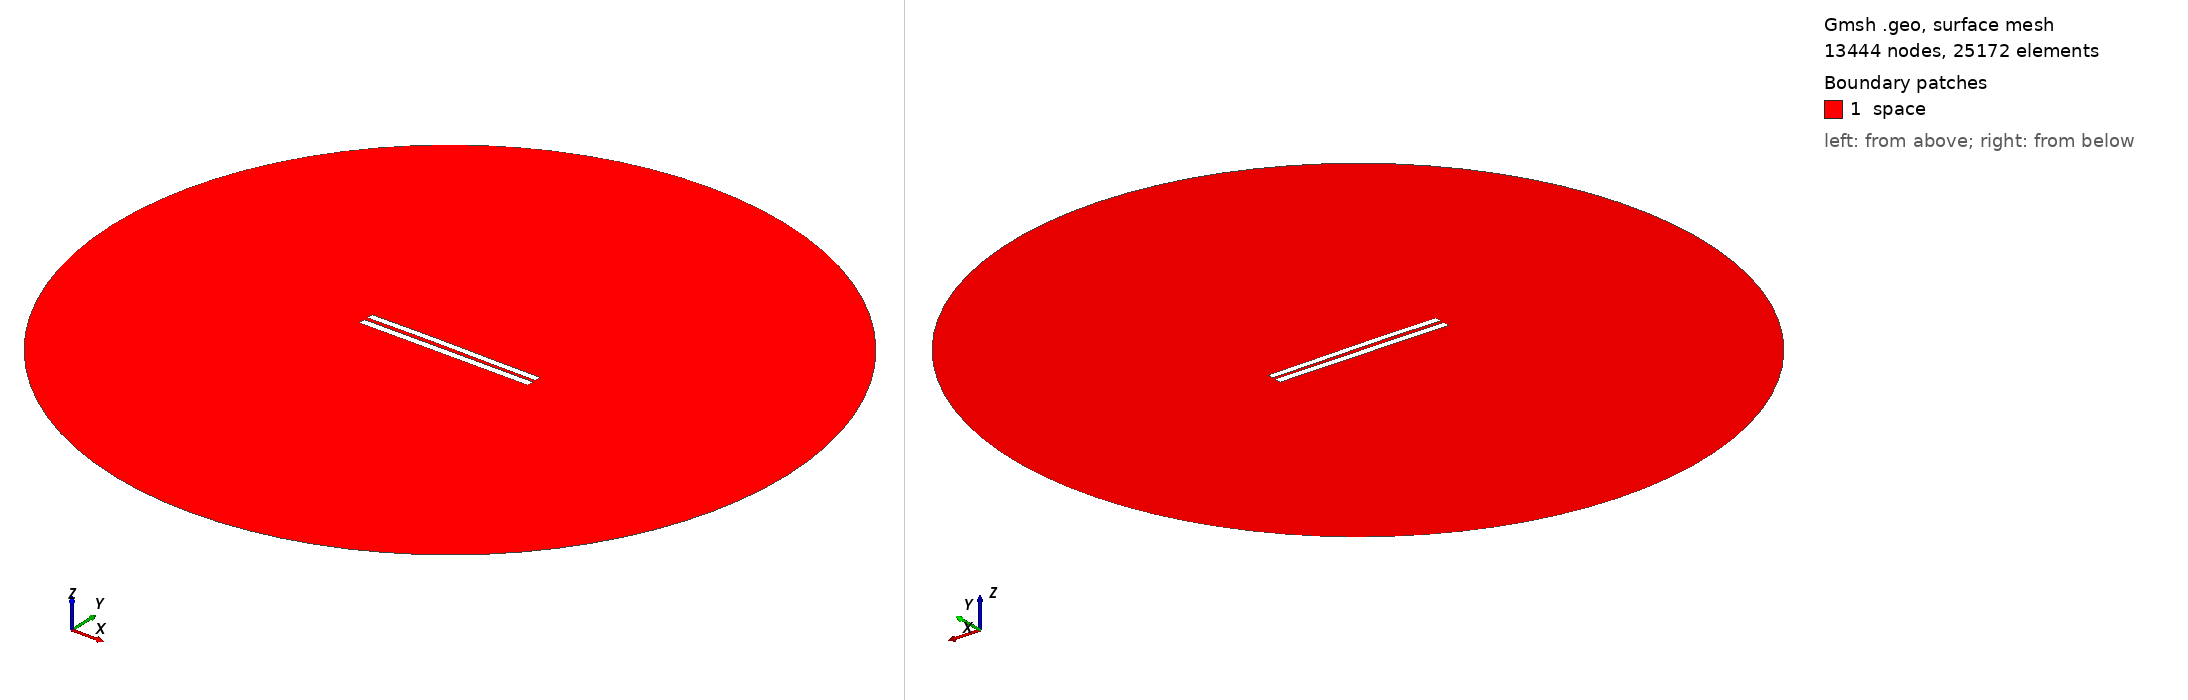

Gmsh geometry script, surface-meshed: 13444 nodes, 25172 surface elements. Boundary patches (legend numbers): 1 space. Left view from above one corner, right view from below the opposite corner. Legend entries are the model's physical surfaces. The drawing asked Gmsh for element sizes between 1% and 20% of the model's largest extent; the script's own settings can give other sizes.

=== 5118.geo (drawn) ===
//---------------------------------------
// Geometry kernel
//---------------------------------------

SetFactory("OpenCASCADE");



//---------------------------------------
// Parameters of the geometry
//---------------------------------------

// Overetch of the upper plate
overetch = 0.125;

// Distance between the plates
distance = 2.25;

// Discretization over the x axis (for the deformation)
nx = 50; 

// Length of the plate
L = 100 - overetch; 

// Number of modes
n = 4; 

// 1st mode coefficient
coeff(1) = -0.15;
beta(1) = 0.596864 * 3.1415926535 / L;

// 2nd mode coefficient
coeff(2) = 0.15;
beta(2) = 1.49418 * 3.1415926535 / L;

// 3rd mode coefficient
coeff(3) = 0.07499999999999998;
beta(3) = 2.50025 * 3.1415926535 / L;

// 4th mode coefficient
coeff(4) = 0.0;
beta(4) = 3.49999 * 3.1415926535 / L;



//---------------------------------------
// Upper plate (deformed rectangle)
//---------------------------------------

// Coordiantes of the upper plate
xmin = -50;
xmax = 50 - overetch;

// Height of the upper plate
yheight = 4 - 2 * overetch;

// Indexes of the points
UpperID[] = {};
LowerID[] = {};
LeftID[] = {};
RightID[] = {};

// Point index
p = 1;

// Horizontal edges
For i In {1:nx}
    x = xmin + (i-1)*(xmax - xmin)/(nx-1);

    y_bottom = distance / 2 + overetch;
    For j In {1:n}
        C = (Cosh(beta(j)*L) + Cos(beta(j)*L)) / (Sinh(beta(j)*L) + Sin(beta(j)*L));
        y_bottom  = y_bottom + coeff(j) * (Cosh(beta(j)*(x+50)) - Cos(beta(j)*(x+50)) - C * (Sinh(beta(j)*(x+50)) - Sin(beta(j)*(x+50))));
    EndFor

    y_top = y_bottom + yheight;

    Point(p) = {x, y_top, 0, 1.0};
    UpperID[i] = p;
    p = p + 1;

    Point(p) = {x, y_bottom, 0, 1.0};
    LowerID[i] = p;
    p = p + 1;
EndFor

// Create point lists
UpperPts[] = {}; LowerPts[] = {};
For i In {1:nx}
  UpperPts[] += {UpperID[i]};
  LowerPts[] += {LowerID[i]};
EndFor

// Build splines
Spline(1) = {UpperPts[]};
Spline(2) = {LowerPts[]};
Line(3) = {LowerPts[nx-1], UpperPts[nx-1]};
Line(4) = {LowerPts[0], UpperPts[0]};

// Build the plane surface
Curve Loop(1) = {2, 3, -1, -4};
Plane Surface(1) = {1};



//---------------------------------------
// Lower plate (rectangle)
//---------------------------------------

// Vertices
Point(1001) = {-50, -1, 0, 1.0};
Point(1002) = { 50, -1, 0, 1.0};
Point(1003) = { 50,  -5, 0, 1.0};
Point(1004) = {-50,  -5, 0, 1.0};

// Edges
Line(5) = {1001, 1002};
Line(6) = {1002, 1003};
Line(7) = {1003, 1004};
Line(8) = {1004, 1001};

// Plane surface
Line Loop(2) = {5, 6, 7, 8};
Plane Surface(2) = {2}; 



//---------------------------------------
// Outer (fictious) boundary
//---------------------------------------

// Points
Point(1005) = {0, 0, 0};       // Center
Point(1006) = {200, 0, 0};     // Start point
Point(1007) = {0, 200, 0};     // 90 degrees
Point(1008) = {-200, 0, 0};    // 180 degrees
Point(1009) = {0, -200, 0};    // 270 degrees

// Circle arcs (each needs start, center, end)
Circle(9) = {1006, 1005, 1007};
Circle(10) = {1007, 1005, 1008};
Circle(11) = {1008, 1005, 1009};
Circle(12) = {1009, 1005, 1006};

// Plane surface for the entire domain
Curve Loop(3) = {9, 10, 11, 12};
Surface(3) = {3};

// Subtract the plates from the whole domain to obtain the actual domain where we want to solve the equations
BooleanDifference{ Surface{3}; Delete; }{ Surface{1}; Surface{2}; Delete; }




//---------------------------------------
// Transfinite Lines/Curves
//---------------------------------------

// Set the number of points on the boundaries
r = 7;

// Plates
Transfinite Curve {1, 2} = 50*r Using Progression 1;
Transfinite Curve {3, 4} = 2*r Using Progression 1;
Transfinite Line {5, 7} = 50*r Using Progression 1;
Transfinite Line {6, 8} = 2*r Using Progression 1;

// Outer boundary
Transfinite Line {9, 10, 11, 12} = 20 Using Progression 1;



//---------------------------------------
// Physical groups
//---------------------------------------                

// Physical curves (boundaries)
Physical Line("force_segment", 10) = {2};
Physical Line("upper_plate", 11) = {1, 3, 4};
Physical Line("lower_plate", 12) = {5, 6, 7, 8};
Physical Line("boundary", 20) = {9, 10, 11, 12};

// Physical Surfaces
Physical Surface("space", 30) = {3};



//---------------------------------------
// 6. Generate the Mesh
//---------------------------------------

// 2D mesh generation
Mesh 2;
